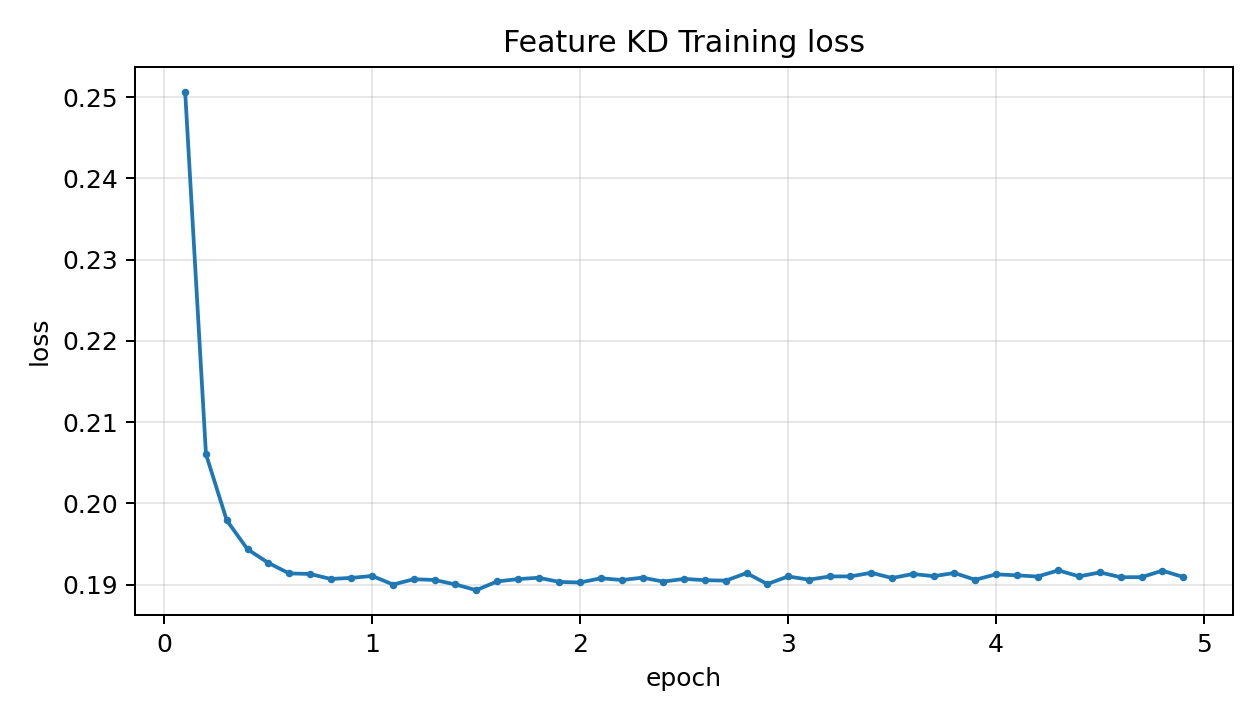

The data file committed next to this chart (first rows):
global_step, epoch, loss, grad_norm, learning_rate, progress_pct, ts
6536, 0.1, 0.2506, 0.3535, 2.9400073441659783e-05, 2, 2026-05-06 03:15:17
13072, 0.2, 0.2061, 0.2695, 2.8800055081244838e-05, 4, 2026-05-06 04:13:54
19608, 0.3, 0.1979, 0.3867, 2.8200036720829893e-05, 6, 2026-05-06 05:12:21
26144, 0.4, 0.1944, 0.4023, 2.7600018360414948e-05, 8, 2026-05-06 06:10:52
32680, 0.5, 0.1927, 0.3281, 2.7000000000000002e-05, 10, 2026-05-06 07:09:26
39216, 0.6, 0.1914, 0.4688, 2.6399981639585057e-05, 12, 2026-05-06 08:08:23
45752, 0.7, 0.1913, 0.06689, 2.579996327917011e-05, 14, 2026-05-06 09:07:15
52288, 0.8, 0.1907, 0.5664, 2.5199944918755163e-05, 16, 2026-05-06 10:05:43
58824, 0.9, 0.1908, 0.2412, 2.4599926558340218e-05, 18, 2026-05-06 11:05:47
65360, 1, 0.1911, 0.3203, 2.3999908197925273e-05, 20, 2026-05-06 12:04:27
71896, 1.1, 0.19, 0.2314, 2.3399889837510328e-05, 22, 2026-05-06 13:03:11
78432, 1.2, 0.1907, 0.4375, 2.2799871477095382e-05, 24, 2026-05-06 14:01:46
84968, 1.3, 0.1906, 0.4004, 2.2199853116680437e-05, 26, 2026-05-06 16:29:30
91504, 1.4, 0.19, 0.3047, 2.1599834756265492e-05, 28, 2026-05-06 18:41:09
98040, 1.5, 0.1893, 0.2832, 2.0999816395850547e-05, 30, 2026-05-06 19:39:57
104576, 1.6, 0.1904, 0.3242, 2.03997980354356e-05, 32, 2026-05-06 20:41:55
111112, 1.7, 0.1907, 0.2275, 1.9799779675020656e-05, 34, 2026-05-06 21:41:20
117648, 1.8, 0.1909, 0.2344, 1.919976131460571e-05, 36, 2026-05-06 22:40:17
124184, 1.9, 0.1903, 0.1816, 1.8599742954190766e-05, 38, 2026-05-06 23:40:59
130720, 2, 0.1903, 0.3105, 1.799972459377582e-05, 40, 2026-05-07 00:44:51
137256, 2.1, 0.1908, 0.2617, 1.7399706233360876e-05, 42, 2026-05-07 01:44:47
143792, 2.2, 0.1906, 0.2373, 1.679968787294593e-05, 44, 2026-05-07 02:44:43
150328, 2.3, 0.1909, 0.4668, 1.6199669512530985e-05, 46, 2026-05-07 03:43:10
156864, 2.4, 0.1904, 0.2041, 1.5599651152116036e-05, 48, 2026-05-07 04:41:35
163400, 2.5, 0.1907, 0.2246, 1.4999632791701093e-05, 50, 2026-05-07 05:40:00
169936, 2.6, 0.1906, 0.2539, 1.4399614431286146e-05, 52, 2026-05-07 06:38:23
176472, 2.7, 0.1905, 0.291, 1.3799596070871203e-05, 54, 2026-05-07 07:36:47
183008, 2.8, 0.1914, 0.124, 1.3199577710456257e-05, 56, 2026-05-07 08:34:11
189544, 2.9, 0.1901, 0.6641, 1.2599559350041312e-05, 58, 2026-05-07 09:34:39
196080, 3, 0.191, 0.3926, 1.1999540989626365e-05, 60, 2026-05-07 10:32:11
202616, 3.1, 0.1906, 0.2617, 1.139952262921142e-05, 62, 2026-05-07 11:30:25
209152, 3.2, 0.191, 0.3594, 1.0799504268796475e-05, 64, 2026-05-07 12:36:01
215688, 3.3, 0.191, 0.2578, 1.019948590838153e-05, 66, 2026-05-07 13:38:03
222224, 3.4, 0.1915, 0.3301, 9.599467547966584e-06, 68, 2026-05-07 14:35:20
228760, 3.5, 0.1908, 0.248, 8.999449187551639e-06, 70, 2026-05-07 15:39:40
235296, 3.6, 0.1913, 0.3301, 8.399430827136694e-06, 72, 2026-05-07 16:40:54
241832, 3.7, 0.191, 0.918, 7.799412466721749e-06, 74, 2026-05-07 17:50:22
248368, 3.8, 0.1914, 0.21, 7.199394106306803e-06, 76, 2026-05-07 18:58:10
254904, 3.9, 0.1906, 0.3203, 6.599375745891857e-06, 78, 2026-05-07 20:06:52
261440, 4, 0.1913, 0.5859, 5.999357385476912e-06, 80, 2026-05-07 21:17:01
267976, 4.1, 0.1912, 0.3613, 5.399339025061966e-06, 82, 2026-05-07 22:20:32
274512, 4.2, 0.191, 0.75, 4.799320664647021e-06, 84, 2026-05-07 23:30:58
281048, 4.3, 0.1918, 0.4004, 4.199302304232076e-06, 86, 2026-05-08 00:52:41
287584, 4.4, 0.191, 0.252, 3.5992839438171304e-06, 88, 2026-05-08 01:54:48
294120, 4.5, 0.1915, 0.3359, 2.999265583402185e-06, 90, 2026-05-08 02:53:42
300656, 4.6, 0.1909, 0.2275, 2.3992472229872396e-06, 92, 2026-05-08 03:53:08
307192, 4.7, 0.1909, 0.3184, 1.7992288625722942e-06, 94, 2026-05-08 04:51:46
313728, 4.8, 0.1917, 0.5312, 1.1992105021573487e-06, 96, 2026-05-08 05:50:20
320264, 4.9, 0.191, 0.3379, 5.991921417424034e-07, 98, 2026-05-08 06:48:56
